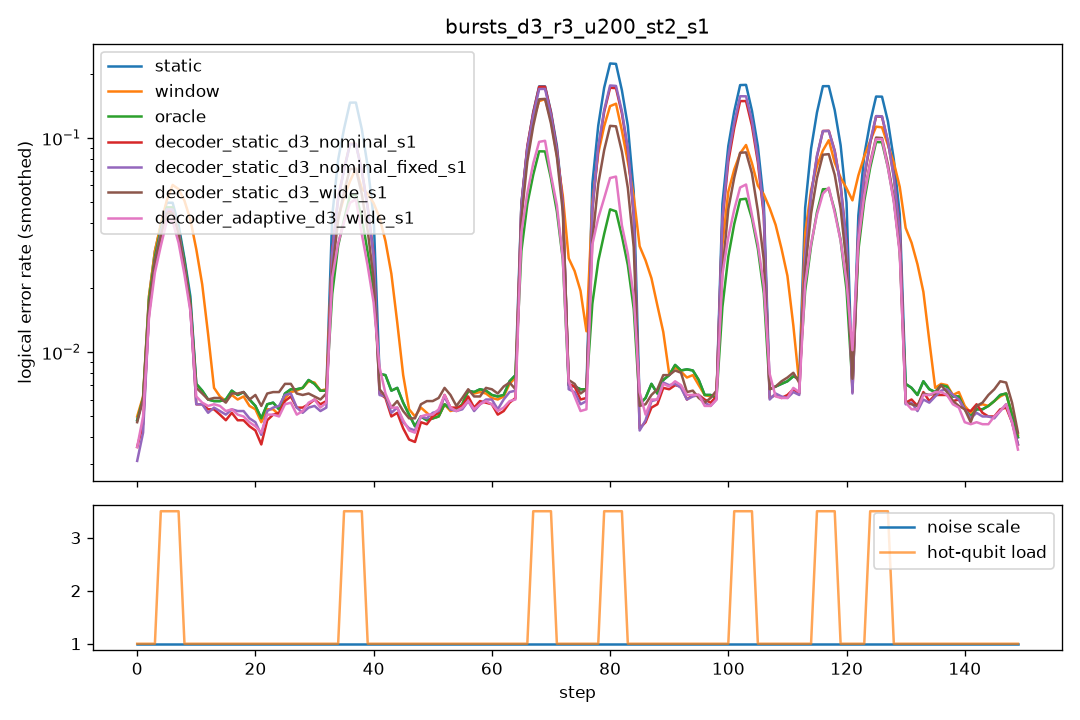

Values plotted in this chart, from the file beside it:
step, scale, n_hot, hot_p, static, window, oracle, decoder_static_d3_nominal_s1, decoder_static_d3_nominal_fixed_s1, decoder_static_d3_wide_s1, decoder_adaptive_d3_wide_s1
0, 1.0, 0, 0.0, 0.008, 0.0095, 0.008, 0.007, 0.0055, 0.0095, 0.007
1, 1.0, 0, 0.0, 0.008, 0.009, 0.008, 0.0055, 0.0045, 0.0055, 0.006
2, 1.0, 0, 0.0, 0.008, 0.0065, 0.008, 0.0055, 0.0055, 0.0085, 0.005
3, 1.0, 0, 0.0, 0.0065, 0.006, 0.0065, 0.005, 0.0055, 0.0065, 0.007
4, 1.0, 5, 0.05, 0.06, 0.0605, 0.057, 0.0525, 0.0545, 0.052, 0.0475
5, 1.0, 5, 0.05, 0.0655, 0.066, 0.06, 0.06, 0.062, 0.0605, 0.052
6, 1.0, 5, 0.05, 0.055, 0.059, 0.0565, 0.0515, 0.053, 0.0475, 0.045
7, 1.0, 5, 0.05, 0.062, 0.0635, 0.057, 0.0585, 0.057, 0.0555, 0.0525
8, 1.0, 0, 0.0, 0.0065, 0.0525, 0.0065, 0.0045, 0.005, 0.007, 0.007
9, 1.0, 0, 0.0, 0.0075, 0.0475, 0.0075, 0.006, 0.006, 0.007, 0.0055
10, 1.0, 0, 0.0, 0.006, 0.032, 0.006, 0.0045, 0.004, 0.005, 0.005
11, 1.0, 0, 0.0, 0.009, 0.012, 0.009, 0.0075, 0.0075, 0.008, 0.0075
12, 1.0, 0, 0.0, 0.0065, 0.007, 0.0065, 0.006, 0.006, 0.007, 0.006
13, 1.0, 0, 0.0, 0.004, 0.005, 0.004, 0.0045, 0.005, 0.005, 0.005
14, 1.0, 0, 0.0, 0.0045, 0.0045, 0.0045, 0.0045, 0.0035, 0.005, 0.0045
15, 1.0, 0, 0.0, 0.0055, 0.0055, 0.0055, 0.0045, 0.0055, 0.0055, 0.0055
16, 1.0, 0, 0.0, 0.009, 0.009, 0.009, 0.006, 0.0065, 0.008, 0.007
17, 1.0, 0, 0.0, 0.007, 0.0055, 0.007, 0.0045, 0.005, 0.0055, 0.0045
18, 1.0, 0, 0.0, 0.007, 0.007, 0.007, 0.0065, 0.0065, 0.008, 0.0055
19, 1.0, 0, 0.0, 0.003, 0.003, 0.003, 0.0025, 0.003, 0.005, 0.003
20, 1.0, 0, 0.0, 0.0065, 0.0065, 0.0065, 0.0045, 0.0055, 0.006, 0.005
21, 1.0, 0, 0.0, 0.0065, 0.006, 0.0065, 0.0045, 0.0045, 0.0055, 0.0055
22, 1.0, 0, 0.0, 0.005, 0.0045, 0.005, 0.0035, 0.004, 0.007, 0.0035
23, 1.0, 0, 0.0, 0.0035, 0.0035, 0.0035, 0.0035, 0.0035, 0.0045, 0.004
24, 1.0, 0, 0.0, 0.007, 0.0065, 0.007, 0.008, 0.009, 0.009, 0.0075
25, 1.0, 0, 0.0, 0.007, 0.0065, 0.007, 0.006, 0.0065, 0.0065, 0.005
26, 1.0, 0, 0.0, 0.0045, 0.0045, 0.0045, 0.005, 0.005, 0.0055, 0.005
27, 1.0, 0, 0.0, 0.01, 0.0095, 0.01, 0.007, 0.0075, 0.01, 0.007
28, 1.0, 0, 0.0, 0.005, 0.0055, 0.005, 0.005, 0.004, 0.0045, 0.0045
29, 1.0, 0, 0.0, 0.007, 0.007, 0.007, 0.0045, 0.0045, 0.0055, 0.004
30, 1.0, 0, 0.0, 0.0075, 0.0075, 0.0075, 0.006, 0.005, 0.006, 0.006
31, 1.0, 0, 0.0, 0.0075, 0.007, 0.0075, 0.006, 0.0065, 0.006, 0.0075
32, 1.0, 0, 0.0, 0.0085, 0.009, 0.0085, 0.0085, 0.008, 0.009, 0.008
33, 1.0, 0, 0.0, 0.0025, 0.0025, 0.0025, 0.0035, 0.0025, 0.0035, 0.002
34, 1.0, 0, 0.0, 0.007, 0.0075, 0.007, 0.0055, 0.0055, 0.0075, 0.0055
35, 1.0, 5, 0.05, 0.1915, 0.123, 0.068, 0.125, 0.123, 0.0925, 0.0885
36, 1.0, 5, 0.05, 0.1865, 0.0695, 0.071, 0.1195, 0.122, 0.095, 0.057
37, 1.0, 5, 0.05, 0.165, 0.062, 0.0595, 0.103, 0.1015, 0.0825, 0.0495
38, 1.0, 5, 0.05, 0.181, 0.052, 0.0645, 0.1165, 0.115, 0.081, 0.0485
39, 1.0, 0, 0.0, 0.0075, 0.0535, 0.0075, 0.005, 0.0045, 0.007, 0.0145
40, 1.0, 0, 0.0, 0.0095, 0.053, 0.0095, 0.0085, 0.009, 0.008, 0.0085
41, 1.0, 0, 0.0, 0.005, 0.0535, 0.005, 0.0045, 0.004, 0.0055, 0.005
42, 1.0, 0, 0.0, 0.01, 0.036, 0.01, 0.0075, 0.008, 0.008, 0.0085
43, 1.0, 0, 0.0, 0.0075, 0.016, 0.0075, 0.0065, 0.006, 0.005, 0.006
44, 1.0, 0, 0.0, 0.007, 0.0065, 0.007, 0.0035, 0.004, 0.0045, 0.004
45, 1.0, 0, 0.0, 0.0035, 0.004, 0.0035, 0.003, 0.004, 0.0045, 0.004
46, 1.0, 0, 0.0, 0.006, 0.006, 0.006, 0.0055, 0.0055, 0.0075, 0.005
47, 1.0, 0, 0.0, 0.005, 0.0065, 0.005, 0.0035, 0.004, 0.005, 0.005
48, 1.0, 0, 0.0, 0.004, 0.004, 0.004, 0.004, 0.0045, 0.003, 0.0035
49, 1.0, 0, 0.0, 0.004, 0.0045, 0.004, 0.003, 0.0035, 0.0045, 0.0035
50, 1.0, 0, 0.0, 0.006, 0.0065, 0.006, 0.0075, 0.0075, 0.0085, 0.008
51, 1.0, 0, 0.0, 0.005, 0.0045, 0.005, 0.005, 0.005, 0.0085, 0.0055
52, 1.0, 0, 0.0, 0.0055, 0.005, 0.0055, 0.0055, 0.0055, 0.005, 0.005
53, 1.0, 0, 0.0, 0.0045, 0.0045, 0.0045, 0.005, 0.005, 0.004, 0.005
54, 1.0, 0, 0.0, 0.0075, 0.008, 0.0075, 0.0085, 0.008, 0.008, 0.008
55, 1.0, 0, 0.0, 0.0045, 0.0045, 0.0045, 0.0035, 0.0035, 0.006, 0.004
56, 1.0, 0, 0.0, 0.005, 0.005, 0.005, 0.005, 0.0045, 0.005, 0.0045
57, 1.0, 0, 0.0, 0.007, 0.0065, 0.007, 0.006, 0.006, 0.0075, 0.006
58, 1.0, 0, 0.0, 0.009, 0.009, 0.009, 0.008, 0.0075, 0.007, 0.007
59, 1.0, 0, 0.0, 0.007, 0.007, 0.007, 0.005, 0.005, 0.0055, 0.0055
... 90 more rows
